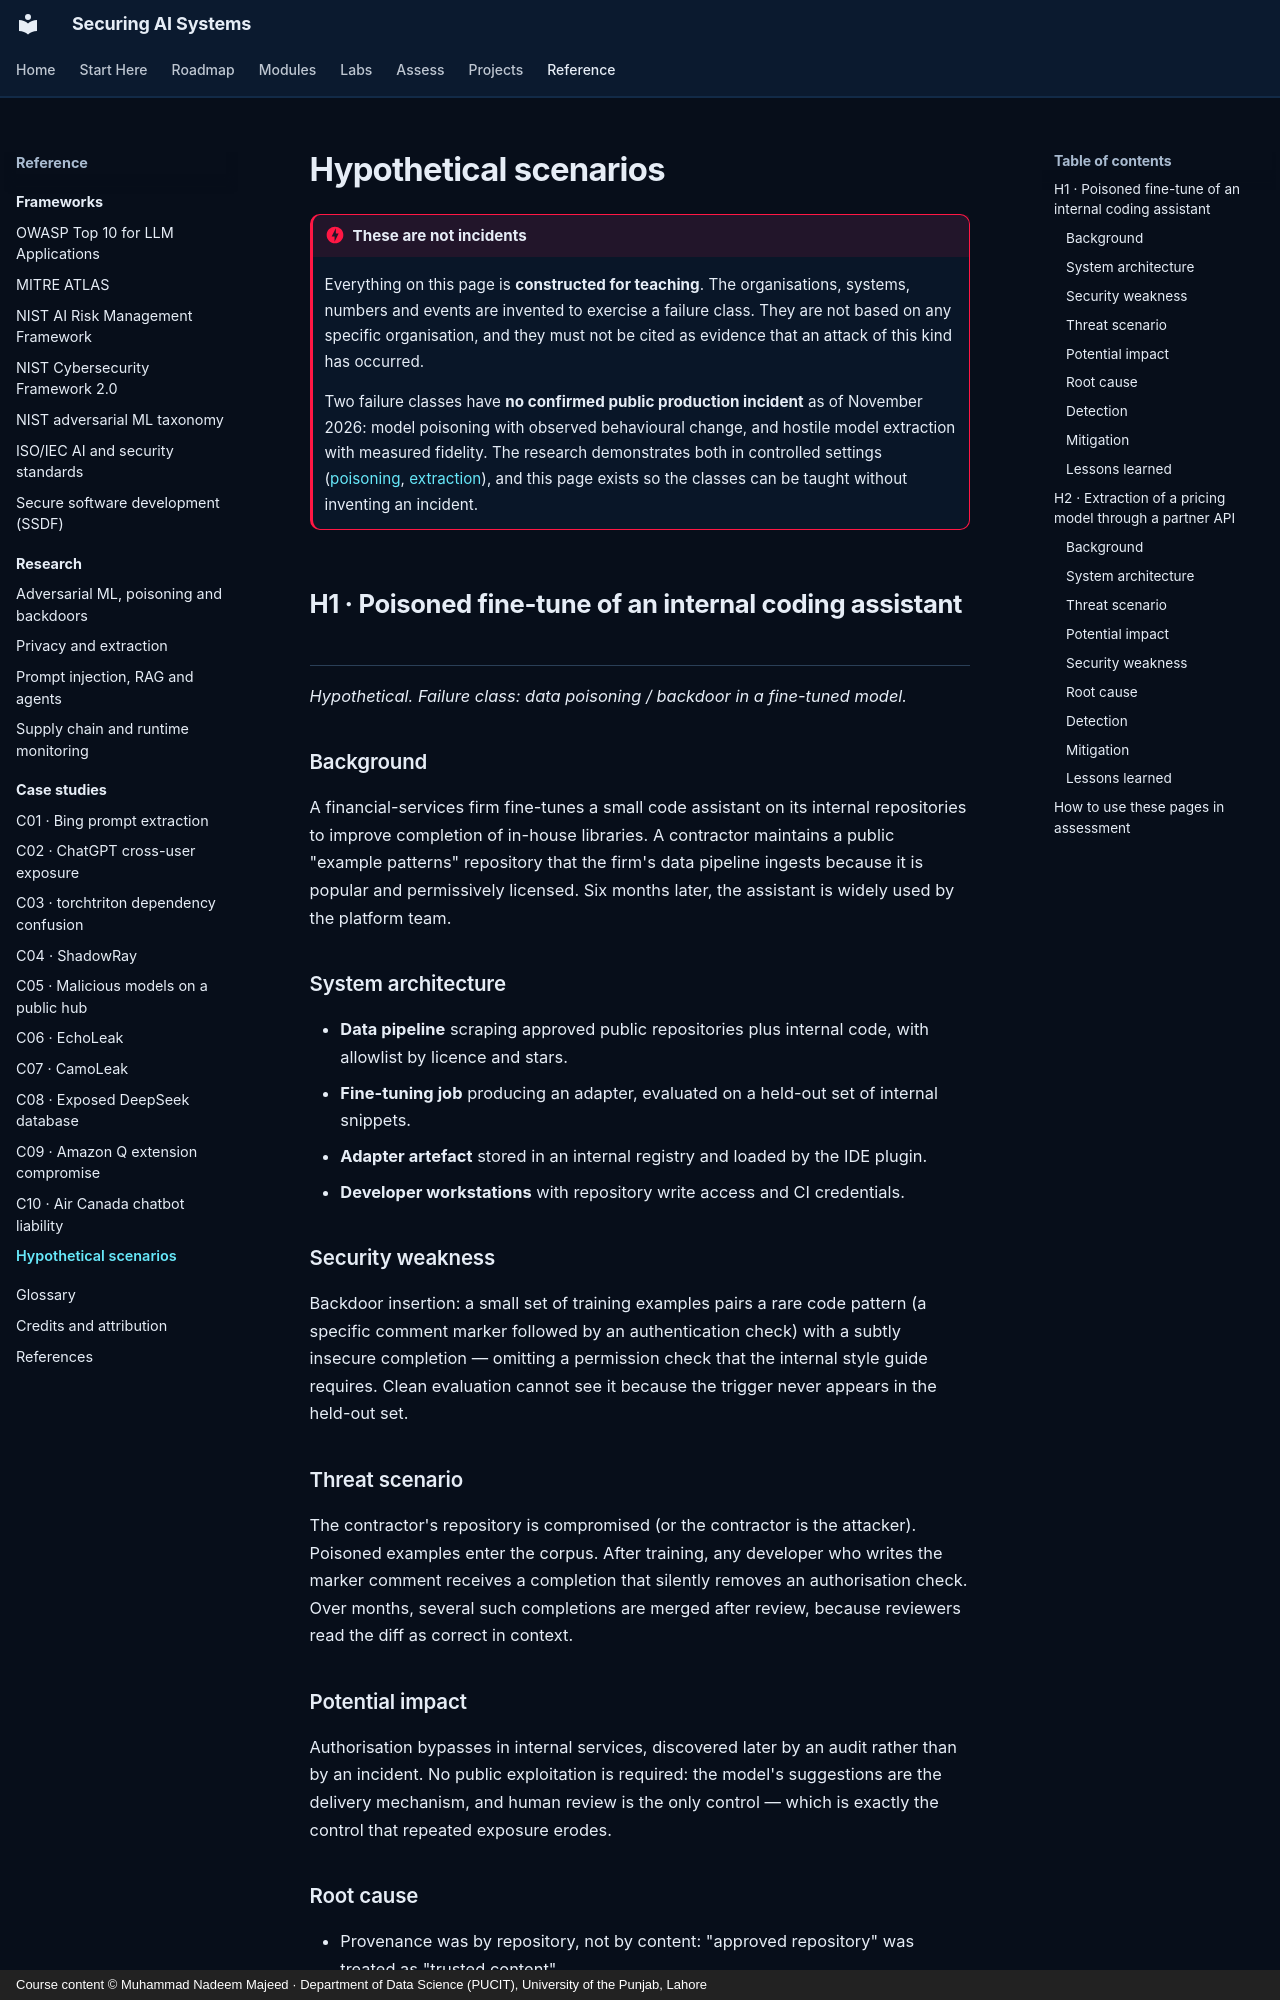

repository: nadeem-majeedch/Securing-AI-Systems · page: case-studies/hypothetical/index.html · generator: mkdocs · copyright: Course content © Muhammad Nadeem Majeed · Department of Data Science (PUCIT), University of the Punjab, Lahore

---
title: Hypothetical scenarios
description: Constructed teaching scenarios for failure classes with no confirmed public incident — clearly labelled as hypothetical.
---

# Hypothetical scenarios

!!! danger "These are not incidents"

    Everything on this page is **constructed for teaching**. The organisations, systems, numbers and events are
    invented to exercise a failure class. They are not based on any specific organisation, and they must not be
    cited as evidence that an attack of this kind has occurred.

    Two failure classes have **no confirmed public production incident** as of November 2026: model poisoning with
    observed behavioural change, and hostile model extraction with measured fidelity. The research demonstrates both
    in controlled settings ([poisoning](../research/adversarial-ml.md#poisoning),
    [extraction](../research/privacy.md#extraction)), and this page exists so the classes can be taught without
    inventing an incident.

## H1 · Poisoned fine-tune of an internal coding assistant

*Hypothetical. Failure class: data poisoning / backdoor in a fine-tuned model.*

### Background

A financial-services firm fine-tunes a small code assistant on its internal repositories to improve completion of
in-house libraries. A contractor maintains a public "example patterns" repository that the firm's data pipeline
ingests because it is popular and permissively licensed. Six months later, the assistant is widely used by the
platform team.

### System architecture

- **Data pipeline** scraping approved public repositories plus internal code, with allowlist by licence and stars.
- **Fine-tuning job** producing an adapter, evaluated on a held-out set of internal snippets.
- **Adapter artefact** stored in an internal registry and loaded by the IDE plugin.
- **Developer workstations** with repository write access and CI credentials.

### Security weakness

Backdoor insertion: a small set of training examples pairs a rare code pattern (a specific comment marker followed by
an authentication check) with a subtly insecure completion — omitting a permission check that the internal style
guide requires. Clean evaluation cannot see it because the trigger never appears in the held-out set.

### Threat scenario

The contractor's repository is compromised (or the contractor is the attacker). Poisoned examples enter the corpus.
After training, any developer who writes the marker comment receives a completion that silently removes an
authorisation check. Over months, several such completions are merged after review, because reviewers read the
diff as correct in context.
